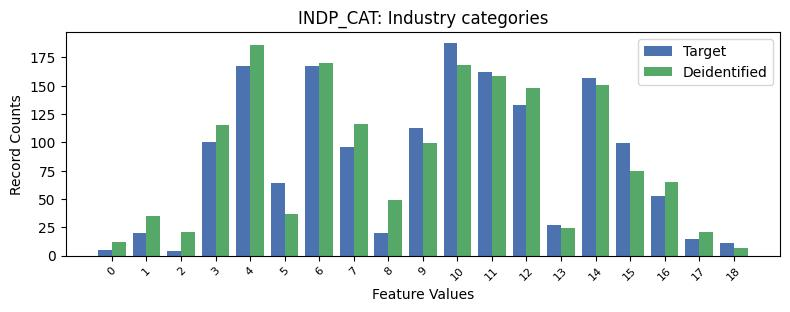

Data behind this chart, as committed beside it:
, INDP_CAT, count_target, count_deidentified
0, -1, 1011, 1075
1, 10, 188, 168
2, 6, 167, 170
3, 4, 167, 186
4, 11, 162, 159
5, 14, 157, 151
6, 12, 133, 148
7, 9, 113, 99
8, 3, 100, 115
9, 15, 99, 75
10, 7, 96, 116
11, 5, 64, 37
12, 16, 53, 65
13, 13, 27, 24
14, 8, 20, 49
15, 1, 20, 35
16, 17, 15, 21
17, 18, 11, 7
18, 0, 5, 12
19, 2, 4, 21
